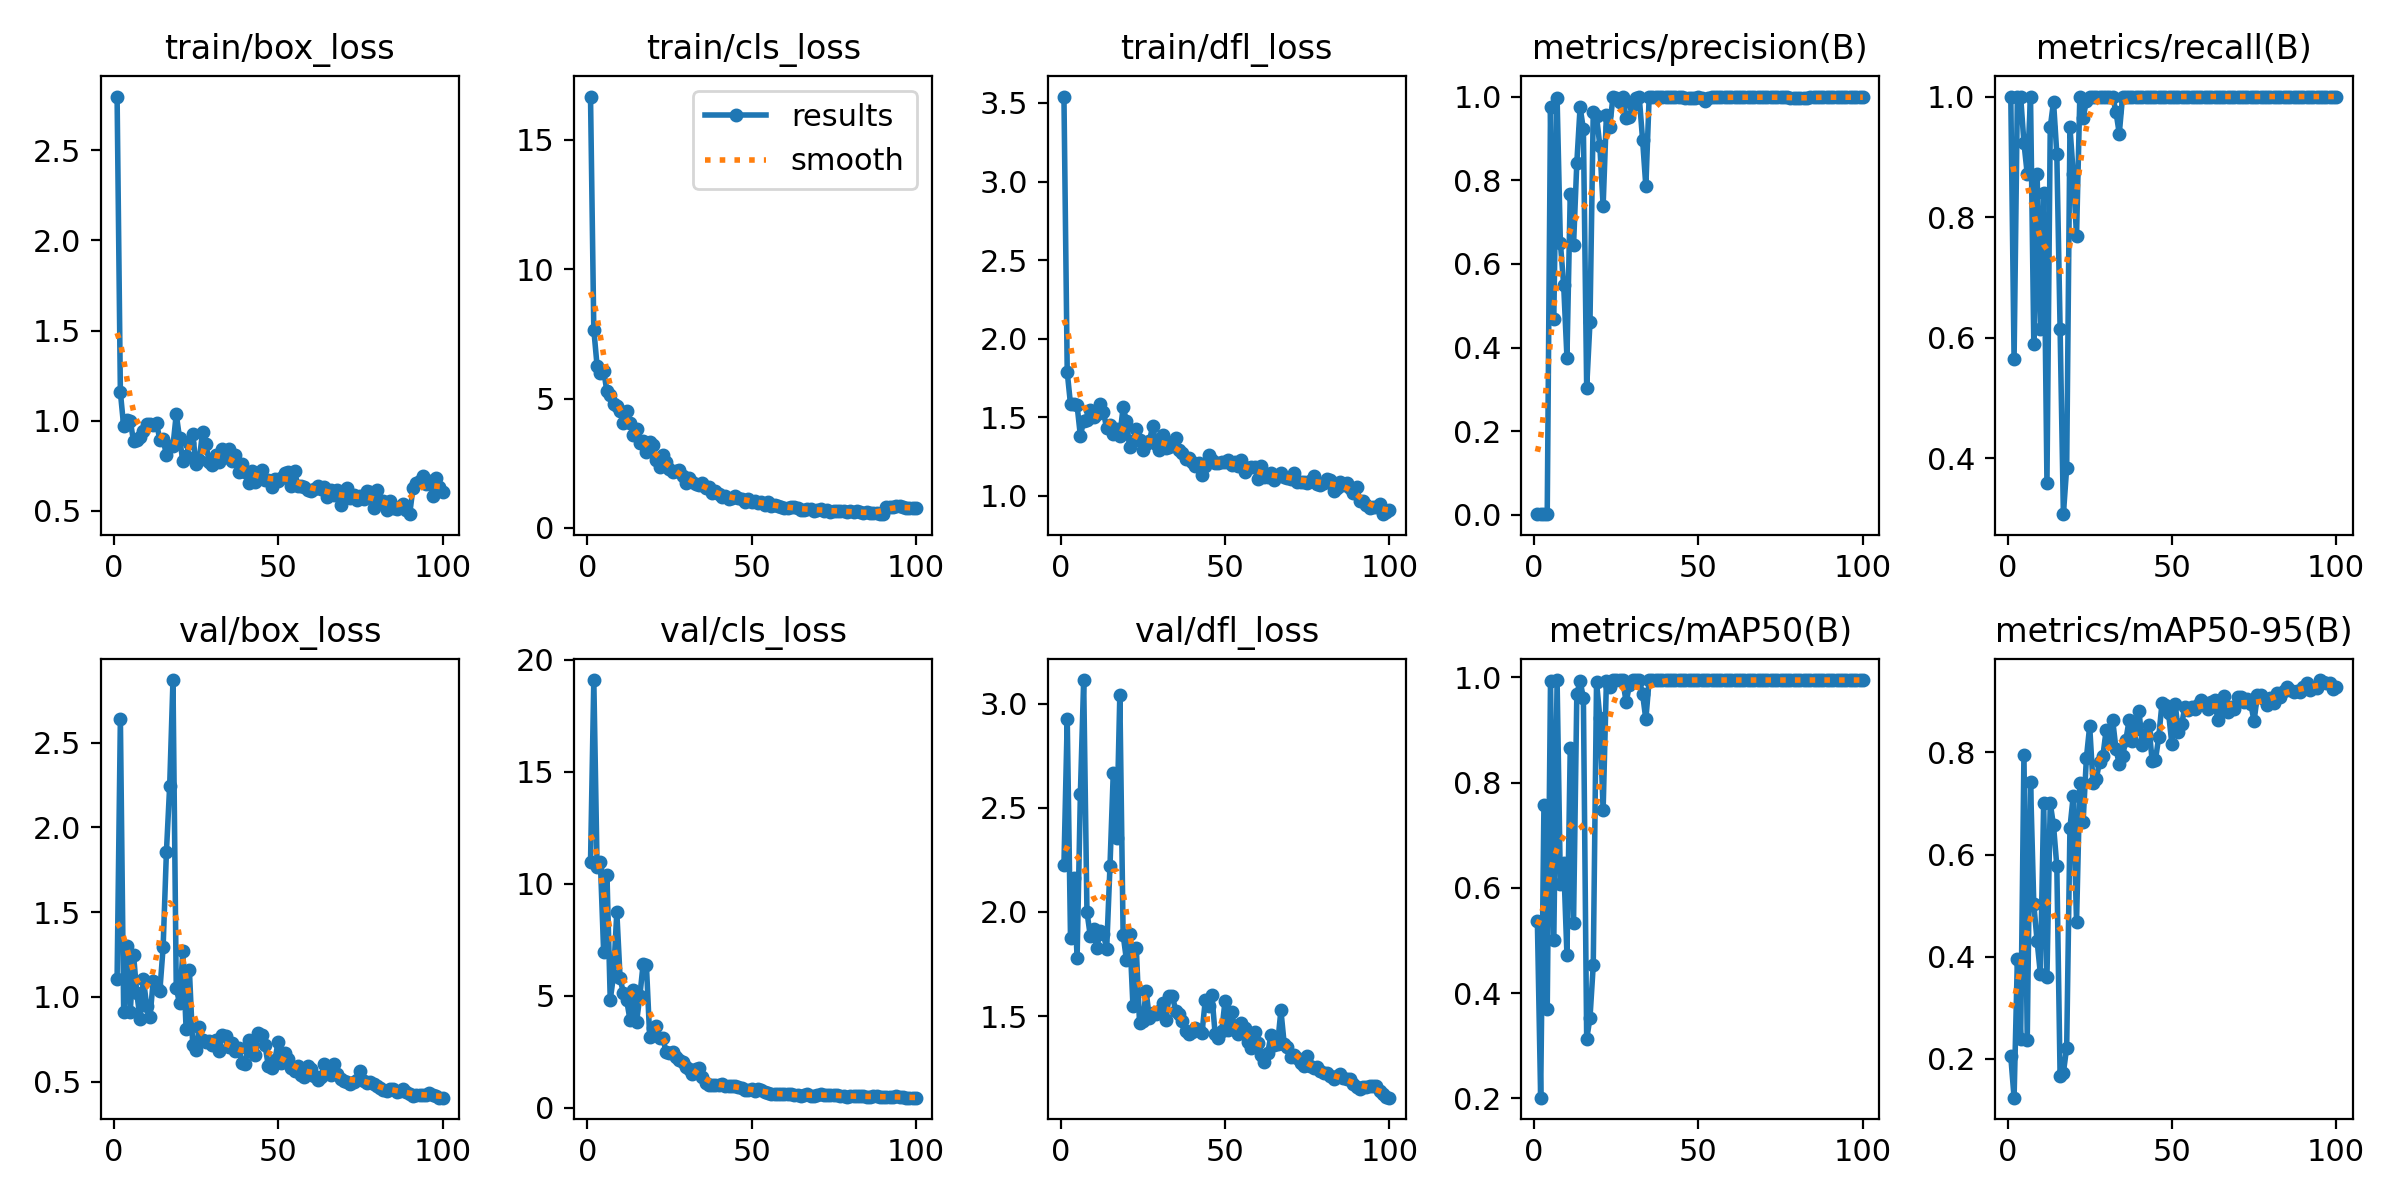

Source data for this figure (header and first rows):
epoch, train/box_loss, train/cls_loss, train/dfl_loss, metrics/precision(B), metrics/recall(B), metrics/mAP50(B), metrics/mAP50-95(B), val/box_loss, val/cls_loss, val/dfl_loss, lr/pg0, lr/pg1, lr/pg2
1, 2.799, 16.66, 3.541, 0.00333, 1, 0.5364, 0.2047, 1.106, 10.97, 2.226, 0.00024, 0.00024, 0.00024
2, 1.157, 7.663, 1.787, 0.00188, 0.5641, 0.2013, 0.1239, 2.641, 19.1, 2.925, 0.0004951, 0.0004951, 0.0004951
3, 0.9686, 6.257, 1.582, 0.00333, 1, 0.7582, 0.396, 0.912, 10.74, 1.872, 0.0007449, 0.0007449, 0.0007449
4, 1.001, 6.002, 1.582, 0.00333, 1, 0.3701, 0.2384, 1.302, 10.96, 2.164, 0.0009897, 0.0009897, 0.0009897
5, 0.9999, 6.06, 1.575, 0.9742, 0.9231, 0.9923, 0.7957, 0.9084, 6.941, 1.778, 0.001229, 0.001229, 0.001229
6, 0.8854, 5.275, 1.382, 0.4695, 0.8718, 0.5013, 0.2366, 1.249, 10.42, 2.567, 0.001464, 0.001464, 0.001464
7, 0.8926, 5.12, 1.476, 0.9968, 1, 0.995, 0.7426, 1.022, 4.829, 3.113, 0.001693, 0.001693, 0.001693
8, 0.9091, 4.783, 1.482, 0.6508, 0.5897, 0.6075, 0.5022, 0.8684, 5.911, 2, 0.001861, 0.001861, 0.001861
9, 0.9417, 4.72, 1.546, 0.5496, 0.8718, 0.6473, 0.431, 1.106, 8.745, 1.887, 0.001861, 0.001861, 0.001861
10, 0.9784, 4.523, 1.503, 0.3763, 0.6154, 0.4721, 0.3663, 0.946, 5.79, 1.916, 0.001842, 0.001842, 0.001842
11, 0.9784, 4.047, 1.518, 0.7662, 0.8405, 0.8652, 0.7009, 0.8811, 5.135, 1.825, 0.001822, 0.001822, 0.001822
12, 0.976, 4.536, 1.583, 0.6442, 0.359, 0.5324, 0.3609, 1.097, 4.816, 1.906, 0.001802, 0.001802, 0.001802
13, 0.9843, 4.045, 1.532, 0.8416, 0.9487, 0.9684, 0.7003, 1.053, 3.931, 1.896, 0.001782, 0.001782, 0.001782
14, 0.8948, 3.607, 1.43, 0.9748, 0.9915, 0.9932, 0.6569, 1.034, 5.261, 1.822, 0.001762, 0.001762, 0.001762
15, 0.899, 3.81, 1.448, 0.9217, 0.9054, 0.9608, 0.5776, 1.292, 3.83, 2.218, 0.001743, 0.001743, 0.001743
16, 0.8074, 3.271, 1.391, 0.3044, 0.6154, 0.3129, 0.1657, 1.853, 4.982, 2.666, 0.001723, 0.001723, 0.001723
17, 0.8562, 3.353, 1.425, 0.4604, 0.3077, 0.3524, 0.1729, 2.246, 6.422, 2.356, 0.001703, 0.001703, 0.001703
18, 0.8595, 2.943, 1.381, 0.9639, 0.3846, 0.4532, 0.2219, 2.869, 6.38, 3.041, 0.001683, 0.001683, 0.001683
19, 1.036, 3.307, 1.563, 0.9527, 0.9487, 0.9908, 0.6525, 1.05, 3.177, 1.89, 0.001663, 0.001663, 0.001663
20, 0.9016, 3.208, 1.477, 0.8825, 0.8718, 0.9235, 0.7153, 0.9634, 3.59, 1.771, 0.001644, 0.001644, 0.001644
21, 0.7753, 2.643, 1.31, 0.7379, 0.7692, 0.7471, 0.4676, 1.27, 3.643, 1.895, 0.001624, 0.001624, 0.001624
22, 0.802, 2.369, 1.348, 0.9559, 1, 0.9925, 0.7409, 0.8077, 3.106, 1.546, 0.001604, 0.001604, 0.001604
23, 0.8738, 2.804, 1.427, 0.9261, 0.9647, 0.9811, 0.6639, 1.156, 3.124, 1.828, 0.001584, 0.001584, 0.001584
24, 0.9259, 2.53, 1.357, 1, 0.9921, 0.995, 0.7893, 0.7182, 2.49, 1.465, 0.001564, 0.001564, 0.001564
25, 0.7571, 2.272, 1.289, 0.9955, 1, 0.995, 0.8516, 0.6857, 2.456, 1.477, 0.001545, 0.001545, 0.001545
26, 0.7813, 2.169, 1.327, 0.9867, 1, 0.995, 0.7402, 0.8235, 2.495, 1.618, 0.001525, 0.001525, 0.001525
27, 0.9377, 2.195, 1.35, 0.9979, 1, 0.995, 0.7485, 0.7444, 2.283, 1.489, 0.001505, 0.001505, 0.001505
28, 0.8684, 2.225, 1.443, 0.9482, 1, 0.9526, 0.7811, 0.7349, 2.137, 1.514, 0.001485, 0.001485, 0.001485
29, 0.7711, 2.004, 1.327, 0.9502, 1, 0.9855, 0.7921, 0.7382, 2.052, 1.509, 0.001465, 0.001465, 0.001465
30, 0.7515, 1.747, 1.293, 0.9808, 1, 0.995, 0.8432, 0.7165, 1.849, 1.525, 0.001446, 0.001446, 0.001446
31, 0.8093, 1.915, 1.389, 0.9971, 1, 0.995, 0.8219, 0.7478, 1.722, 1.564, 0.001426, 0.001426, 0.001426
32, 0.7693, 1.784, 1.303, 0.998, 1, 0.995, 0.8627, 0.6812, 1.522, 1.482, 0.001406, 0.001406, 0.001406
33, 0.8448, 1.708, 1.311, 0.8972, 0.9744, 0.9689, 0.8066, 0.7781, 1.729, 1.597, 0.001386, 0.001386, 0.001386
34, 0.7966, 1.645, 1.335, 0.7854, 0.9386, 0.9201, 0.7767, 0.7693, 1.781, 1.596, 0.001366, 0.001366, 0.001366
35, 0.8413, 1.744, 1.369, 0.9984, 1, 0.995, 0.7924, 0.707, 1.402, 1.525, 0.001347, 0.001347, 0.001347
36, 0.7732, 1.538, 1.289, 0.998, 1, 0.995, 0.8244, 0.7291, 1.133, 1.508, 0.001327, 0.001327, 0.001327
37, 0.8112, 1.577, 1.27, 0.9983, 1, 0.995, 0.8632, 0.6817, 1.041, 1.475, 0.001307, 0.001307, 0.001307
38, 0.7135, 1.357, 1.233, 0.9984, 1, 0.995, 0.8226, 0.7004, 1.029, 1.428, 0.001287, 0.001287, 0.001287
39, 0.7576, 1.413, 1.239, 0.9984, 1, 0.995, 0.8464, 0.6088, 1.006, 1.412, 0.001267, 0.001267, 0.001267
40, 0.7129, 1.316, 1.212, 0.9983, 1, 0.995, 0.8814, 0.6058, 1.035, 1.421, 0.001248, 0.001248, 0.001248
41, 0.6511, 1.209, 1.192, 0.9982, 1, 0.995, 0.815, 0.7456, 1.058, 1.44, 0.001228, 0.001228, 0.001228
42, 0.7225, 1.216, 1.206, 0.9981, 1, 0.995, 0.8356, 0.6746, 0.9664, 1.432, 0.001208, 0.001208, 0.001208
43, 0.6577, 1.107, 1.131, 0.9983, 1, 0.995, 0.8528, 0.6564, 0.9764, 1.419, 0.001188, 0.001188, 0.001188
44, 0.7111, 1.17, 1.19, 0.9982, 1, 0.995, 0.7834, 0.7899, 1, 1.577, 0.001168, 0.001168, 0.001168
45, 0.7269, 1.218, 1.261, 0.9981, 1, 0.995, 0.7851, 0.7773, 0.971, 1.549, 0.001149, 0.001149, 0.001149
46, 0.6719, 1.157, 1.227, 0.9967, 1, 0.995, 0.83, 0.7156, 0.9535, 1.601, 0.001129, 0.001129, 0.001129
47, 0.6695, 1.124, 1.208, 0.9963, 1, 0.995, 0.8966, 0.5929, 0.8767, 1.412, 0.001109, 0.001109, 0.001109
48, 0.6333, 1.017, 1.206, 0.9977, 1, 0.995, 0.892, 0.5806, 0.8155, 1.396, 0.001089, 0.001089, 0.001089
49, 0.6783, 1.109, 1.215, 0.9977, 1, 0.995, 0.8764, 0.6287, 0.8113, 1.427, 0.001069, 0.001069, 0.001069
50, 0.6626, 1.02, 1.214, 0.9981, 1, 0.995, 0.8165, 0.7367, 0.8334, 1.573, 0.00105, 0.00105, 0.00105
51, 0.6794, 1.027, 1.225, 0.9977, 1, 0.995, 0.8943, 0.612, 0.773, 1.433, 0.00103, 0.00103, 0.00103
52, 0.7096, 0.9619, 1.193, 0.9895, 1, 0.995, 0.8404, 0.6704, 0.8337, 1.518, 0.00101, 0.00101, 0.00101
53, 0.7123, 0.9944, 1.214, 0.9974, 1, 0.995, 0.8563, 0.6321, 0.8112, 1.442, 0.0009902, 0.0009902, 0.0009902
54, 0.6375, 0.8979, 1.191, 0.9983, 1, 0.995, 0.8897, 0.581, 0.7318, 1.415, 0.0009704, 0.0009704, 0.0009704
55, 0.719, 1.004, 1.229, 0.998, 1, 0.995, 0.8833, 0.5639, 0.6595, 1.468, 0.0009506, 0.0009506, 0.0009506
56, 0.636, 0.8579, 1.15, 0.998, 1, 0.995, 0.889, 0.5919, 0.6145, 1.441, 0.0009308, 0.0009308, 0.0009308
57, 0.6391, 0.8687, 1.176, 0.9981, 1, 0.995, 0.8848, 0.539, 0.6316, 1.375, 0.000911, 0.000911, 0.000911
58, 0.629, 0.8309, 1.185, 0.9982, 1, 0.995, 0.8921, 0.5287, 0.6344, 1.347, 0.0008912, 0.0008912, 0.0008912
59, 0.6127, 0.8292, 1.182, 0.9984, 1, 0.995, 0.903, 0.5945, 0.6261, 1.423, 0.0008714, 0.0008714, 0.0008714
60, 0.6115, 0.7866, 1.105, 0.9983, 1, 0.995, 0.8961, 0.5724, 0.6177, 1.371, 0.0008516, 0.0008516, 0.0008516
... 40 more rows
